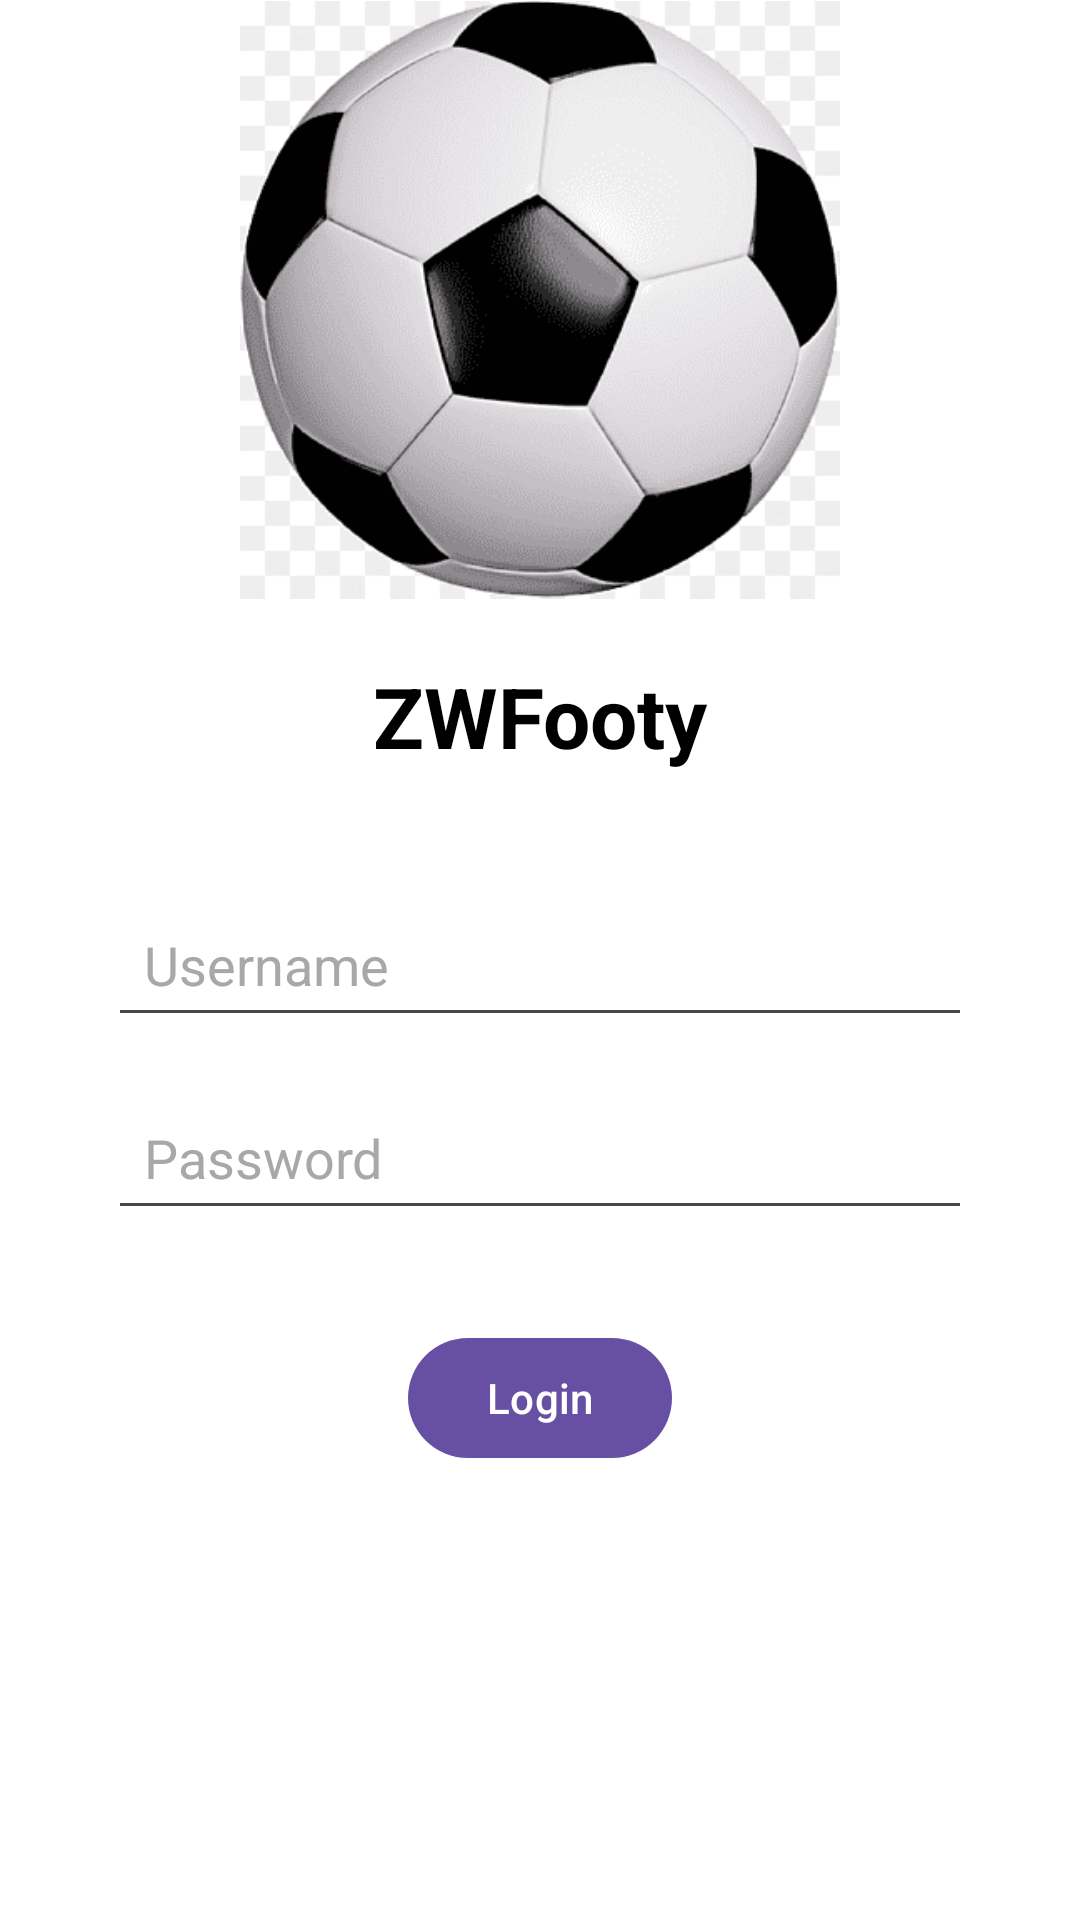

Android layout source for this screen:
<!-- AndroidManifest.xml: activity theme Theme.Material3.Light.NoActionBar -->
<!-- res/layout/activity_main.xml -->
<?xml version="1.0" encoding="utf-8"?>
<androidx.constraintlayout.widget.ConstraintLayout xmlns:android="http://schemas.android.com/apk/res/android"
    xmlns:app="http://schemas.android.com/apk/res-auto"
    xmlns:tools="http://schemas.android.com/tools"
    android:layout_width="match_parent"
    android:layout_height="match_parent"
    android:background="#FFFFFF"
    tools:context=".MainActivity">

    <ImageView
        android:id="@+id/logoImageView"
        android:layout_width="200dp"
        android:layout_height="200dp"
        android:src="@drawable/my_logo"
        android:contentDescription="App Logo"
        app:layout_constraintTop_toTopOf="parent"
        app:layout_constraintStart_toStartOf="parent"
        app:layout_constraintEnd_toEndOf="parent"
        app:layout_constraintVertical_bias="0.1" />

    <TextView
        android:id="@+id/textView"
        android:layout_width="wrap_content"
        android:layout_height="wrap_content"
        android:layout_marginTop="20dp"
        android:text="ZWFooty"
        android:textColor="#000000"
        android:textSize="28sp"
        android:textStyle="bold"
        app:layout_constraintEnd_toEndOf="parent"
        app:layout_constraintStart_toStartOf="parent"
        app:layout_constraintTop_toBottomOf="@id/logoImageView" />

    <LinearLayout
        android:id="@+id/inputContainer"
        android:layout_width="0dp"
        android:layout_height="wrap_content"
        android:layout_marginTop="40dp"
        android:orientation="vertical"
        app:layout_constraintEnd_toEndOf="parent"
        app:layout_constraintStart_toStartOf="parent"
        app:layout_constraintTop_toBottomOf="@+id/textView"
        app:layout_constraintWidth_percent="0.8">

        <EditText
            android:id="@+id/enterUsername"
            android:layout_width="match_parent"
            android:layout_height="wrap_content"
            android:hint="Username"
            android:inputType="textPersonName"
            android:textColorHint="#A8A8A8"
            android:padding="12dp" />

        <EditText
            android:id="@+id/enterPassword"
            android:layout_width="match_parent"
            android:layout_height="wrap_content"
            android:layout_marginTop="16dp"
            android:hint="Password"
            android:inputType="textPassword"
            android:textColorHint="#A8A8A8"
            android:padding="12dp" />
    </LinearLayout>

    <Button
        android:id="@+id/loginButton"
        android:layout_width="wrap_content"
        android:layout_height="wrap_content"
        android:layout_marginTop="32dp"
        android:text="Login"
        android:textAllCaps="false"
        app:layout_constraintEnd_toEndOf="parent"
        app:layout_constraintStart_toStartOf="parent"
        app:layout_constraintTop_toBottomOf="@id/inputContainer" />

</androidx.constraintlayout.widget.ConstraintLayout>
<!-- resources referenced by this layout -->
<resources>
  <!-- drawable my_logo: png bitmap (drawable, 44552 bytes) -->
</resources>
